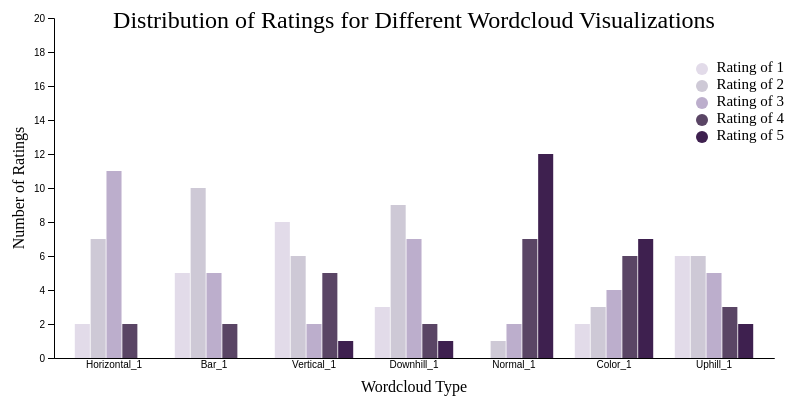
D3 v4 page, settled after 360 driven frames (6 s of simulated time); the page loaded 1 data file(s).



function freqs(data, text){
  frequencies = []
  i = 0
  len = 0
  if(text == 1){i = 3; len = 10}
  if(text == 2){i = 10; len = 17}
  if(text == 3){i = 17; len = 24}

  groups = data.columns.slice(i, len)

  console.log(i, len)
  // Iterate through all wordcloud columns
  for (i; i < len; i++){
    console.log(i)
    // Get column (all grades for one wordcloud)
    col = data.map(d => d[Object.keys(d)[i]])

    // Count how many of each grade are there
    f1 = col.filter(x => x == 1).length
    f2 = col.filter(x => x == 2).length
    f3 = col.filter(x => x == 3).length
    f4 = col.filter(x => x == 4).length
    f5 = col.filter(x => x == 5).length

    // Create a list to hold the grade counts and append it to frequencies
    fs = [data.columns[i], f1, f2, f3, f4, f5]
    frequencies.push(fs)
  }

  frequencies = frequencies.map(function(x) {
    return {
      "wordcloud": x[0],
      "1": x[1],
      "2": x[2],
      "3": x[3],
      "4": x[4],
      "5": x[5],
    }
  })

  return [frequencies, groups]
}


d3.csv("cleanedSurvey.csv", function(data) {
  console.log(data)

  // Get the frequencies and the groups for text 1, 2, or 3
  freq_res = freqs(data, 1)
  frequencies = freq_res[0]
  groups = freq_res[1]


  // Create a tooltip to display data
  var tooltip = d3.select("#my_dataviz")
  .append("div")
  .style("position", "absolute")
  .style("visibility", "hidden")
  .style("background-color", "white")
  .style("border", "solid")
  .style("border-width", "1px")
  .style("border-radius", "5px")
  .style("padding", "4px")

  console.log(frequencies)

  makeVis(data, frequencies, groups, tooltip)
});

var makeVis = function(data, frequencies, groups, tooltip) {
  var subgroups = ['1', '2', '3', '4', '5']
  let colors = ['#e2dbe9','#cec9d6','#bcaecc', '#5a4565', '#3e204f']

  // set the dimensions and margins of the graph
  var margin = {top: 10, right: 30, bottom: 50, left: 50},
  width = 800 - margin.left - margin.right,
  height = 400 - margin.top - margin.bottom;

  // append the svg object to the body of the page
  var svg = d3.select("#my_dataviz")
  .append("svg")
  .attr("width", width + margin.left + margin.right)
  .attr("height", height + margin.top + margin.bottom)
  .append("g")
  .attr("transform",
  "translate(" + margin.left + "," + margin.top + ")");

  svg.append("text")
  .attr("x", (width / 2))
  .attr("y", 0 + (margin.top))
  .attr("text-anchor", "middle")
  .style("font-size", "24px")
  .text("Distribution of Ratings for Different Wordcloud Visualizations");

  svg.append("circle").attr("cx",width*0.9).attr("cy",0.15*height).attr("r", 6).style("fill", colors[0])
  svg.append("circle").attr("cx",width*0.9).attr("cy",0.20*height).attr("r", 6).style("fill", colors[1])
  svg.append("circle").attr("cx",width*0.9).attr("cy",0.25*height).attr("r", 6).style("fill", colors[2])
  svg.append("circle").attr("cx",width*0.9).attr("cy",0.30*height).attr("r", 6).style("fill", colors[3])
  svg.append("circle").attr("cx",width*0.9).attr("cy",0.35*height).attr("r", 6).style("fill", colors[4])

  svg.append("text").attr("x", width*0.92).attr("y", 0.15*height).text("Rating of 1").style("font-size", "15px").attr("alignment-baseline","middle")
  svg.append("text").attr("x", width*0.92).attr("y", 0.20*height).text("Rating of 2").style("font-size", "15px").attr("alignment-baseline","middle")
  svg.append("text").attr("x", width*0.92).attr("y", 0.25*height).text("Rating of 3").style("font-size", "15px").attr("alignment-baseline","middle")
  svg.append("text").attr("x", width*0.92).attr("y", 0.30*height).text("Rating of 4").style("font-size", "15px").attr("alignment-baseline","middle")
  svg.append("text").attr("x", width*0.92).attr("y", 0.35*height).text("Rating of 5").style("font-size", "15px").attr("alignment-baseline","middle")

  // Add X axis
  var x = d3.scaleBand()
  .domain(groups)
  .range([0, width])
  .padding([0.2])
  svg.append("g")
  .attr("transform", "translate(0," + height + ")")
  .call(d3.axisBottom(x).tickSize(0));

  // Add Y axis
  var y = d3.scaleLinear()
  .domain([0, 20])
  .range([ height, 0 ]);
  svg.append("g")
  .call(d3.axisLeft(y));

  // Another scale for subgroup position?
  var xSubgroup = d3.scaleBand()
  .domain(subgroups)
  .range([0, x.bandwidth()])
  .padding([0.05])

  // color palette = one color per subgroup
  var color = d3.scaleOrdinal()
  .domain(subgroups)
  .range(colors)

  // Show the bars
  svg.append("g")
  .selectAll("g")
  // Enter in data = loop group per group
  .data(frequencies)
  .enter()
  .append("g")
  .attr("transform", function(d) {console.log(d.wordcloud); return "translate(" + x(d.wordcloud) + ",0)"; })
  .selectAll("rect")
  .data(function(d) { return subgroups.map(function(key) { return {key: key, value: d[key]}; }); })
  .enter().append("rect")
  .attr("x", function(d) { return xSubgroup(d.key); })
  .attr("y", function(d) { return y(d.value); })
  .attr("width", xSubgroup.bandwidth())
  .attr("height", function(d) { return height - y(d.value); })
  .attr("fill", function(d) { return color(d.key); });

  var updateBars = function(frequencies, groups) {

    svg.selectAll("rect").remove();
    svg.selectAll("g").remove();

    // Add X axis
    var x = d3.scaleBand()
    .domain(groups)
    .range([0, width])
    .padding([0.2])
    svg.append("g")
    .attr("transform", "translate(0," + height + ")")
    .call(d3.axisBottom(x).tickSize(0));

    // Add Y axis
    var y = d3.scaleLinear()
    .domain([0, 20])
    .range([ height, 0 ]);
    svg.append("g")
    .call(d3.axisLeft(y));

    svg.append('g')
    .attr('transform', 'translate(' + -30 + ', ' + height/2 + ')')
    .append('text')
    .attr('text-anchor', 'middle')
    .attr('transform', 'rotate(-90)')
    .text('Number of Ratings');

    svg.append('g')
    .attr('transform', 'translate(' + width / 2 + ', ' + height*1.1 + ')')
    .append('text')
    .attr('text-anchor', 'middle')
    .text('Wordcloud Type');

    var subgroups = ['1', '2', '3', '4', '5']

    svg.append("g")
    .selectAll("g")
    // Enter in data = loop group per group
    .data(frequencies)
    .enter()
    .append("g")
    .attr("transform", function(d) {console.log(d.wordcloud); return "translate(" + x(d.wordcloud) + ",0)"; })
    .selectAll("rect")
    .data(function(d) { return subgroups.map(function(key) { return {key: key, value: d[key]}; }); })
    .enter().append("rect")
    .attr("x", function(d) { return xSubgroup(d.key); })
    .attr("y", function(d) { return y(d.value); })
    .attr("width", xSubgroup.bandwidth())
    .attr("height", function(d) { return height - y(d.value); })
    .attr("fill", function(d) { return color(d.key); })

    // Mouseover effect
    // Make bar stand out and show tooltip
    .on('mouseover', function(event, d) {
      d3.select(this).transition()
        .duration('50')
        .attr('stroke', 'black')
        .attr('stroke-width', 2)
      tooltip.style('visibility', 'visible')
    })

    // Give tooltip its position and data
    .on('mousemove', function(d) {
      tooltip
        .html(`${d.value} ratings of ${d.key} `)
        .style('font-size', '15px')
        .style("left", (d3.event.pageX + 20) + "px")
        .style("top", d3.event.pageY + "px")
    })

    // Return to previous state when leaving
    .on('mouseleave', function(event, d) {
      d3.select(this).transition()
          .duration('50')
          .attr('stroke', 'none')
      tooltip.style('visibility', 'hidden')
    })
  };

  // Handler for dropdown value change
  var dropdownChange = function() {
    var newtext = d3.select(this).property('value'),
    freq_res = freqs(data, newtext)
    newfrequencies = freq_res[0]
    newgroups = freq_res[1]

    updateBars(newfrequencies, newgroups);
  };

  // Get names of cereals, for dropdown
  var texts = [1, 2, 3]

  var dropdown = d3.select("#vis-container")
  .insert("select", "svg")
  .on("change", dropdownChange);

  dropdown.selectAll("option")
  .data(texts)
  .enter().append("option")
  .attr("value", function (d) { return d; })
  .text(d => d)

  updateBars(frequencies, groups);
};


### data: cleanedSurvey.csv
major, gender, language, Horizontal_1, Bar_1, Vertical_1, Downhill_1, Normal_1, Color_1, Uphill_1, Horizontal_2, Bar_2, Vertical_2, Downhill_2, Normal_2, Color_2, Uphill_2, Horizontal_3, Bar_3, Vertical_3, Downhill_3, Normal_3, Color_3, Uphill_3
Life Sciences, Woman, Spanish, 2, 1, 3, 3, 5, 3, 5, 3, 1, 3, 3, 4, 4, 5, 4, 2, 3, 4, 4, 4, 4
Life Sciences, Man, French, 2, 2, 1, 2, 5, 3, 2, 2, 2, 1, 2, 5, 4, 2, 2, 2, 1, 2, 5, 4, 1
Life Sciences, Man, English, 3, 1, 2, 4, 5, 5, 4, 3, 1, 2, 3, 4, 4, 3, 2, 4, 3, 3, 4, 5, 3
Math/Physics, Nonbinary, English, 3, 2, 4, 3, 5, 5, 3, 4, 2, 2, 3, 4, 5, 5, 3, 2, 2, 3, 5, 5, 4
Life Sciences, Woman, French, 1, 2, 1, 1, 4, 3, 1, 1, 2, 1, 1, 4, 2, 1, 1, 3, 1, 1, 4, 3, 1
Business/Humanities, Woman, English, 4, 1, 2, 3, 5, 5, 3, 2, 2, 1, 3, 5, 5, 4, 2, 1, 3, 2, 5, 5, 3
Computer Science, Woman, Other, 3, 3, 1, 2, 4, 4, 2, 2, 3, 1, 2, 5, 4, 2, 3, 3, 1, 2, 5, 5, 2
Engineering, Man, English, 4, 1, 2, 3, 5, 5, 4, 3, 2, 2, 2, 5, 5, 3, 4, 1, 3, 2, 4, 5, 4
Life Sciences, Woman, English, 2, 1, 1, 2, 5, 5, 3, 3, 2, 2, 3, 5, 4, 3, 2, 3, 2, 3, 4, 5, 4
Business/Humanities, Man, Other, 3, 2, 1, 2, 5, 5, 2, 3, 2, 1, 2, 5, 5, 2, 2, 3, 1, 2, 5, 5, 2
Computer Science, Man, English, 3, 2, 2, 3, 4, 5, 3, 2, 3, 2, 4, 5, 4, 3, 2, 1, 1, 3, 4, 4, 3
Computer Science, Woman, English, 2, 3, 4, 1, 5, 2, 1, 5, 1, 3, 5, 4, 1, 3, 2, 2, 1, 5, 3, 4, 2
Computer Science, Man, Other, 2, 4, 2, 2, 5, 4, 2, 3, 4, 2, 2, 5, 5, 3, 3, 4, 1, 2, 5, 5, 2
Math/Physics, Nonbinary, Portugese, 2, 2, 4, 3, 3, 1, 5, 1, 1, 3, 1, 1, 2, 4, 2, 3, 5, 2, 2, 2, 4
Engineering, Man, English, 3, 2, 5, 3, 4, 2, 1, 3, 2, 5, 5, 4, 3, 2, 5, 5, 3, 4, 2, 4, 3
Business/Humanities, Woman, English, 3, 2, 2, 5, 4, 3, 3, 5, 3, 3, 4, 3, 3, 1, 4, 4, 4, 3, 3, 3, 5
Engineering, Woman, English, 2, 3, 1, 2, 4, 4, 2, 2, 3, 1, 2, 5, 4, 3, 2, 4, 1, 2, 5, 5, 2
Life Sciences, Man, Spanish, 3, 2, 4, 4, 2, 4, 4, 2, 2, 2, 4, 5, 4, 4, 3, 3, 2, 5, 2, 1, 1
Engineering, Woman, Portugese, 3, 3, 1, 2, 4, 4, 2, 1, 2, 1, 2, 5, 4, 3, 2, 4, 1, 2, 5, 3, 3
Computer Science, Man, English, 3, 4, 4, 2, 3, 1, 1, 5, 4, 3, 2, 2, 1, 3, 4, 3, 2, 1, 2, 1, 2
Business/Humanities, Woman, French, 3, 3, 3, 2, 5, 2, 1, 4, 1, 1, 3, 2, 2, 3, 4, 3, 2, 2, 4, 3, 2
Life Sciences, Man, English, 1, 2, 1, 1, 5, 4, 1, 1, 2, 1, 1, 5, 4, 1, 1, 3, 1, 1, 4, 5, 1